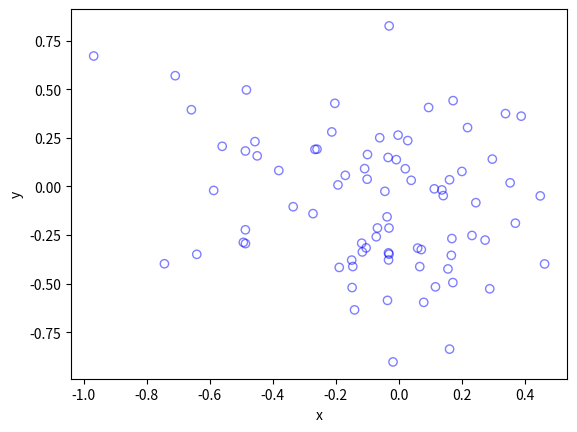

Here is the Python script that generated this plot:
# Simulate an inhomogeneous Poisson point process on a rectangle
# This is done by simulating a homogeneous Poisson process, which is then
# thinned according to a (spatially *dependent*) p-thinning.
# The intensity function is lambda(x,y)=exp(-(x^2+y^2)/s^2), where s>0.
# Author: H. Paul Keeler, 2019.

import numpy as np;  # NumPy package for arrays, random number generation, etc
import matplotlib.pyplot as plt  # For plotting
from scipy.optimize import minimize  # For optimizing
from scipy import integrate  # For integrating

plt.close('all');  # close all figures

# Simulation window parameters
xMin = -1;
xMax = 1;
yMin = -1;
yMax = 1;
xDelta = xMax - xMin;
yDelta = yMax - yMin;  # rectangle dimensions
areaTotal = xDelta * yDelta;

numbSim = 10 ** 3;  # number of simulations

s = 0.5;  # scale parameter


# Point process parameters
def fun_lambda(x, y):
    return 100 * np.exp(-(x ** 2 + y ** 2) / s ** 2);  # intensity function


###START -- find maximum lambda -- START ###
# For an intensity function lambda, given by function fun_lambda,
# finds the maximum of lambda in a rectangular region given by
# [xMin,xMax,yMin,yMax].
def fun_Neg(x):
    return -fun_lambda(x[0], x[1]);  # negative of lambda


xy0 = [(xMin + xMax) / 2, (yMin + yMax) / 2];  # initial value(ie centre)
# Find largest lambda value
resultsOpt = minimize(fun_Neg, xy0, bounds=((xMin, xMax), (yMin, yMax)));
lambdaNegMin = resultsOpt.fun;  # retrieve minimum value found by minimize
lambdaMax = -lambdaNegMin;


###END -- find maximum lambda -- END ###

# define thinning probability function
def fun_p(x, y):
    return fun_lambda(x, y) / lambdaMax;


# for collecting statistics -- set numbSim=1 for one simulation
numbPointsRetained = np.zeros(numbSim);  # vector to record number of points
for ii in range(numbSim):
    # Simulate a Poisson point process
    numbPoints = np.random.poisson(areaTotal * lambdaMax);  # Poisson number of points
    xx = np.random.uniform(0, xDelta, ((numbPoints, 1))) + xMin;  # x coordinates of Poisson points
    yy = np.random.uniform(0, yDelta, ((numbPoints, 1))) + yMin;  # y coordinates of Poisson points

    # calculate spatially-dependent thinning probabilities
    p = fun_p(xx, yy);

    # Generate Bernoulli variables (ie coin flips) for thinning
    booleRetained = np.random.uniform(0, 1, ((numbPoints, 1))) < p;  # points to be retained

    # x/y locations of retained points
    xxRetained = xx[booleRetained];
    yyRetained = yy[booleRetained];
    numbPointsRetained[ii] = xxRetained.size;

# Plotting
plt.scatter(xxRetained, yyRetained, edgecolor='b', facecolor='none', alpha=0.5);
plt.xlabel('x');
plt.ylabel('y');

# run empirical test on number of points generated
if numbSim >= 10:
    # total mean measure (average number of points)
    LambdaNumerical = integrate.dblquad(fun_lambda, xMin, xMax, lambda x: yMin, lambda y: yMax)[0];
    # Test: as numbSim increases, numbPointsMean converges to LambdaNumerical
    numbPointsMean = np.mean(numbPointsRetained);
    # Test: as numbSim increases, numbPointsVar converges to LambdaNumerical
    numbPointsVar = np.var(numbPointsRetained);
